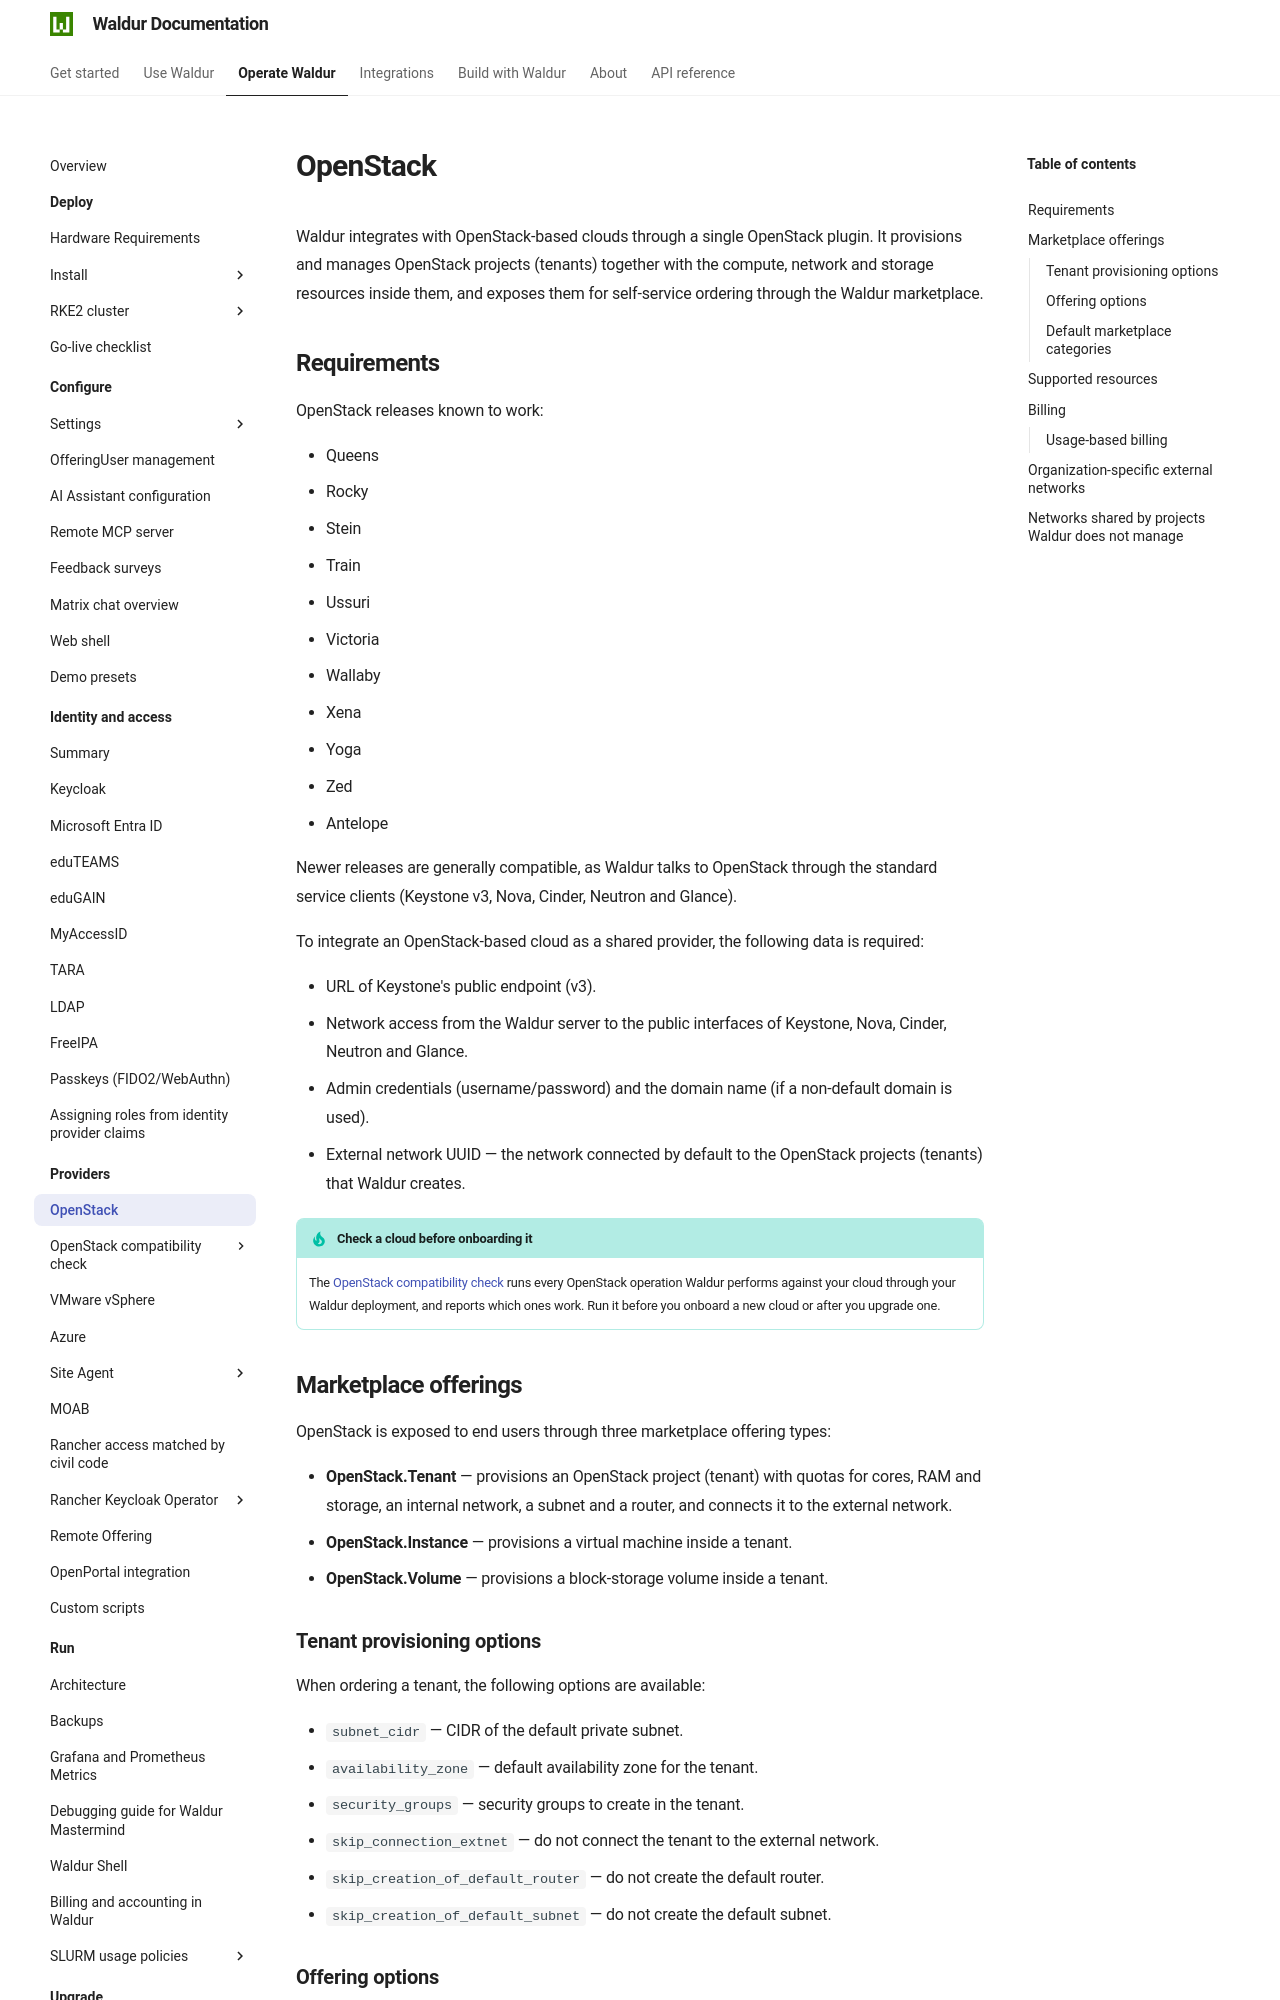

repository: waldur/waldur-docs · page: latest/admin-guide/providers/openstack/index.html · generator: mkdocs

# OpenStack

Waldur integrates with OpenStack-based clouds through a single OpenStack plugin. It
provisions and manages OpenStack projects (tenants) together with the compute, network and
storage resources inside them, and exposes them for self-service ordering through the Waldur
marketplace.

## Requirements

OpenStack releases known to work:

- Queens
- Rocky
- Stein
- Train
- Ussuri
- Victoria
- Wallaby
- Xena
- Yoga
- Zed
- Antelope

Newer releases are generally compatible, as Waldur talks to OpenStack through the standard
service clients (Keystone v3, Nova, Cinder, Neutron and Glance).

To integrate an OpenStack-based cloud as a shared provider, the following data is required:

- URL of Keystone's public endpoint (v3).
- Network access from the Waldur server to the public interfaces of Keystone, Nova, Cinder,
  Neutron and Glance.
- Admin credentials (username/password) and the domain name (if a non-default domain is used).
- External network UUID — the network connected by default to the OpenStack projects (tenants)
  that Waldur creates.

!!! tip "Check a cloud before onboarding it"
    The [OpenStack compatibility check](openstack-compatibility/index.md) runs every OpenStack
    operation Waldur performs against your cloud through your Waldur deployment, and reports
    which ones work. Run it before you onboard a new cloud or after you upgrade one.

## Marketplace offerings

OpenStack is exposed to end users through three marketplace offering types:

- **OpenStack.Tenant** — provisions an OpenStack project (tenant) with quotas for cores, RAM and
  storage, an internal network, a subnet and a router, and connects it to the external network.
- **OpenStack.Instance** — provisions a virtual machine inside a tenant.
- **OpenStack.Volume** — provisions a block-storage volume inside a tenant.

### Tenant provisioning options

When ordering a tenant, the following options are available:

- `subnet_cidr` — CIDR of the default private subnet.
- `availability_zone` — default availability zone for the tenant.
- `security_groups` — security groups to create in the tenant.
- `skip_connection_extnet` — do not connect the tenant to the external network.
- `skip_creation_of_default_router` — do not create the default router.
- `skip_creation_of_default_subnet` — do not create the default subnet.

### Offering options

Per-offering settings control how tenants behave:

- `storage_mode` — `fixed` for a single storage quota, or `dynamic` for per-volume-type quotas.
- `max_instances`, `max_volumes`, `max_security_groups` — upper bounds enforced within a tenant.
- `default_internal_network_mtu` — MTU applied to networks created in the tenant (68–9000).
- `usage_poll_interval_minutes`, `billing_source`, `bill_inactive_instances` — how usage-based
  plans are polled and what they bill; see [Usage-based billing](#usage-based-billing).
